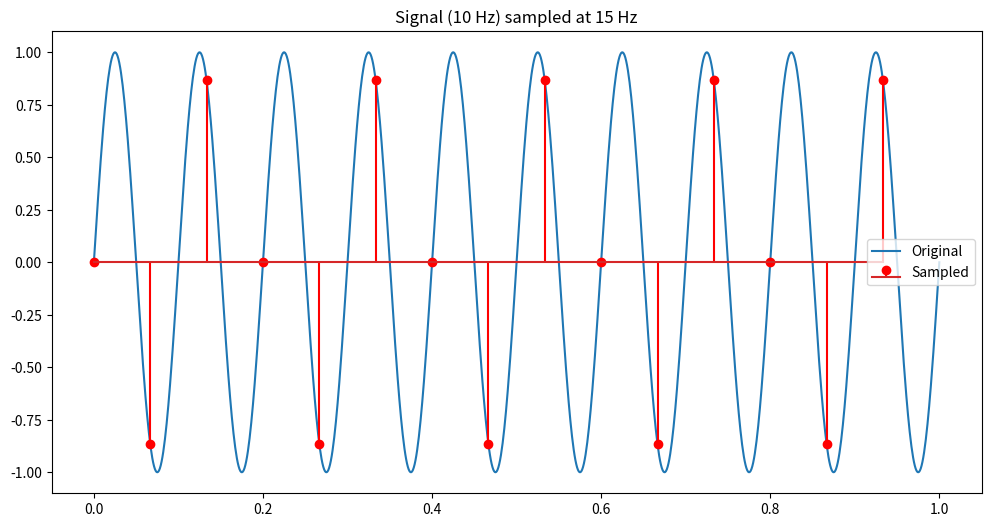

Python code for this plot:
import numpy as np
import matplotlib.pyplot as plt

def generate_and_sample_signal(f, fs):
    t = np.linspace(0, 1, 1000)
    original = np.sin(2 * np.pi * f * t)
    t_sampled = np.arange(0, 1, 1/fs)
    sampled = np.sin(2 * np.pi * f * t_sampled)
    return t, original, t_sampled, sampled

f = 10 # Signal frequency
fs = 15 # Sampling frequency
t, original, t_sampled, sampled = generate_and_sample_signal(f, fs)

plt.figure(figsize=(12, 6))
plt.plot(t, original, label='Original')
plt.stem(t_sampled, sampled, 'r', label='Sampled')
plt.title(f'Signal ({f} Hz) sampled at {fs} Hz')
plt.legend()
plt.show()

## 1. What is the Nyquist rate for the given signal? Is the current sampling
##    rate sufficient?

## 2. Increase the sampling rate to 25 Hz. How does this affect the sampled
##    signal's representation of the original signal?

## 3. Set the signal frequency to 20 Hz and the sampling rate to 30 Hz.
##    Describe and explain the resulting aliasing effect.

## 4. Create a function that demonstrates the "wagon-wheel effect" by sampling
##    a high-frequency sinusoid at a much lower rate. Plot the original and
##    sampled signals, and explain the visual effect.

## 5. Describe a real-world scenario where understanding aliasing is crucial.
